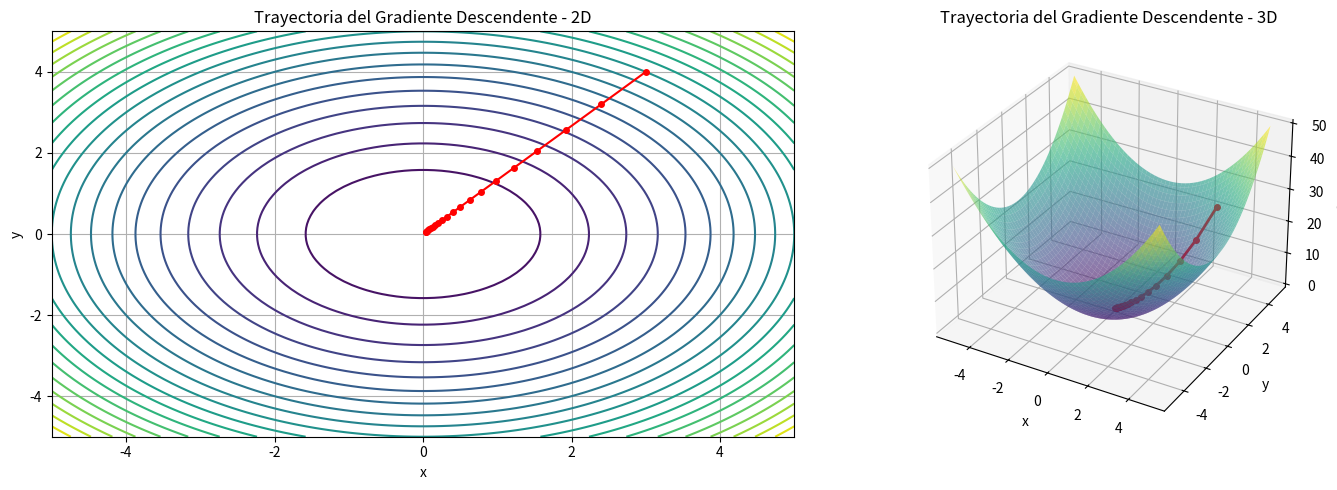

The matplotlib source for this figure: (Note: this script raises an exception after producing the figure.)
# Visualización del Gradiente Descendente, genérico, básico pero ilustrativo:
import numpy as np
import matplotlib.pyplot as plt
from mpl_toolkits.mplot3d import Axes3D

def visualizar_gradiente_descendente():
    # Función: f(x,y) = x² + y²
    def funcion(x, y):
        return x**2 + y**2
    
    def gradiente(x, y):
        return np.array([2*x, 2*y])
    
    # Parámetros, tasa de aprendizaje, Iteraciones:
    learning_rate = 0.1
    n_iteraciones = 20
    punto_inicial = np.array([3.0, 4.0])
    
    # Gradiente descendente
    puntos = [punto_inicial]
    punto_actual = punto_inicial.copy()
    
    for i in range(n_iteraciones):
        grad = gradiente(punto_actual[0], punto_actual[1])
        punto_actual = punto_actual - learning_rate * grad
        puntos.append(punto_actual.copy())
    
    puntos = np.array(puntos)
    
    # Visualización
    x = np.linspace(-5, 5, 100)
    y = np.linspace(-5, 5, 100)
    X, Y = np.meshgrid(x, y)
    Z = funcion(X, Y)
    
    fig = plt.figure(figsize=(15, 5))
    
    # Contorno 2D
    plt.subplot(1, 2, 1)
    plt.contour(X, Y, Z, levels=20)
    plt.plot(puntos[:, 0], puntos[:, 1], 'ro-', markersize=4)
    plt.title('Trayectoria del Gradiente Descendente - 2D')
    plt.xlabel('x')
    plt.ylabel('y')
    plt.grid(True)
    
    # Superficie 3D
    ax = fig.add_subplot(1, 2, 2, projection='3d')
    ax.plot_surface(X, Y, Z, alpha=0.6, cmap='viridis')
    ax.plot(puntos[:, 0], puntos[:, 1], funcion(puntos[:, 0], puntos[:, 1]), 
            'ro-', markersize=4, linewidth=2)
    ax.set_title('Trayectoria del Gradiente Descendente - 3D')
    ax.set_xlabel('x')
    ax.set_ylabel('y')
    ax.set_zlabel('f(x,y)')
    
    plt.tight_layout()
    plt.show()
    
    return puntos

# Ejecutar visualización
trayectoria = visualizar_gradiente_descendente()
print("Trayectoria del gradiente:")
for i, punto in enumerate(trayectoria):
    print(f"Iteración {i}: ({punto[0]:.4f}, {punto[1]:.4f})")



    #
#   Parámetros Importantes
#   Tasa de Aprendizaje (Learning Rate) 

def comparar_learning_rates():
    learning_rates = [0.001, 0.01, 0.1, 0.5]
    colores = ['red', 'blue', 'green', 'orange']
    
    plt.figure(figsize=(12, 8))
    
    for lr, color in zip(learning_rates, colores):
        # Ejecutar GD con diferente learning rate
        x, historial = gradiente_descendente(learning_rate=lr, n_iteraciones=50, x_inicial=5)
        
        plt.plot(historial, color=color, label=f'LR = {lr}', linewidth=2)
        plt.plot(len(historial)-1, historial[-1], 'o', color=color, markersize=8)
    
    plt.xlabel('Iteraciones')
    plt.ylabel('Valor de x')
    plt.title('Comparación de Diferentes Learning Rates')
    plt.legend()
    plt.grid(True)
    plt.show()

comparar_learning_rates()
# Ver opciones de implementar en el entrenamiento de modelos!
